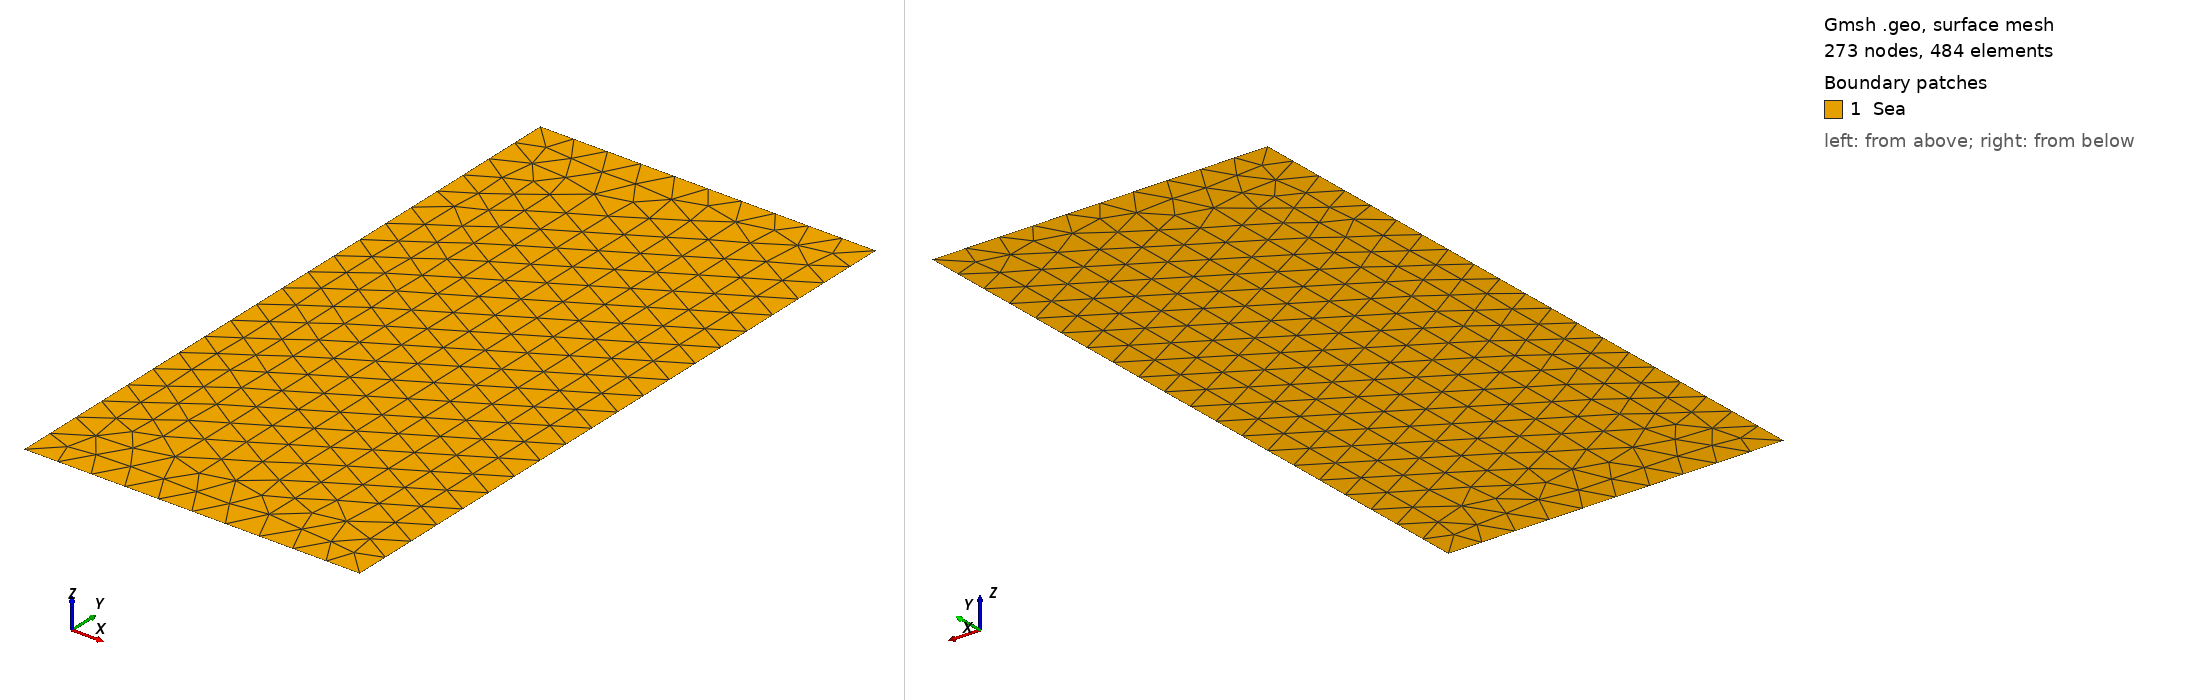

Gmsh geometry script, surface-meshed: 273 nodes, 484 surface elements. Boundary patches (legend numbers): 1 Sea. Left view from above one corner, right view from below the opposite corner. Legend entries are the model's physical surfaces. The drawing asked Gmsh for element sizes between 1% and 20% of the model's largest extent; the script's own settings can give other sizes.

=== tri.geo (drawn) ===
//+
SetFactory("OpenCASCADE");
Rmin = 0;
Rmax = 10;
Zmin = 0;
Zmax = 20;
l = 2;
h = 5;

NR = 10;
NZ = 10;

Point(1) = {Rmin, Zmin, 0, 1.0};
//+
Point(2) = {Rmax, Zmin, 0, 1.0};
//+
Point(3) = {Rmax, Zmax, 0, 1.0};
//+
Point(4) = {Rmin, Zmax, 0, 1.0};
//+
Point(5) = {l, Zmax, 0, 1.0};
//+
Point(6) = {Rmax, h, 0, 1.0};
//+
Line(1) = {1, 2};
//+
Line(2) = {2, 6};
//+
Line(3) = {6, 3};
//+
Line(4) = {3, 5};
//+
Line(5) = {5, 4};
//+
Line(6) = {4, 1};//+
Curve Loop(1) = {6, 1, 2, 3, 4, 5};
//+
Plane Surface(1) = {1};
//+
Physical Curve("down", 1) = {1};
//+
Physical Curve("top", 2) = {4};
//+
Physical Curve("left", 3) = {6};
//+
Physical Curve("right", 4) = {3};
//+
Physical Curve("l", 5) = {5};
//+
Physical Curve("h", 6) = {2};
//+
Physical Surface("Sea", 7) = {1};
